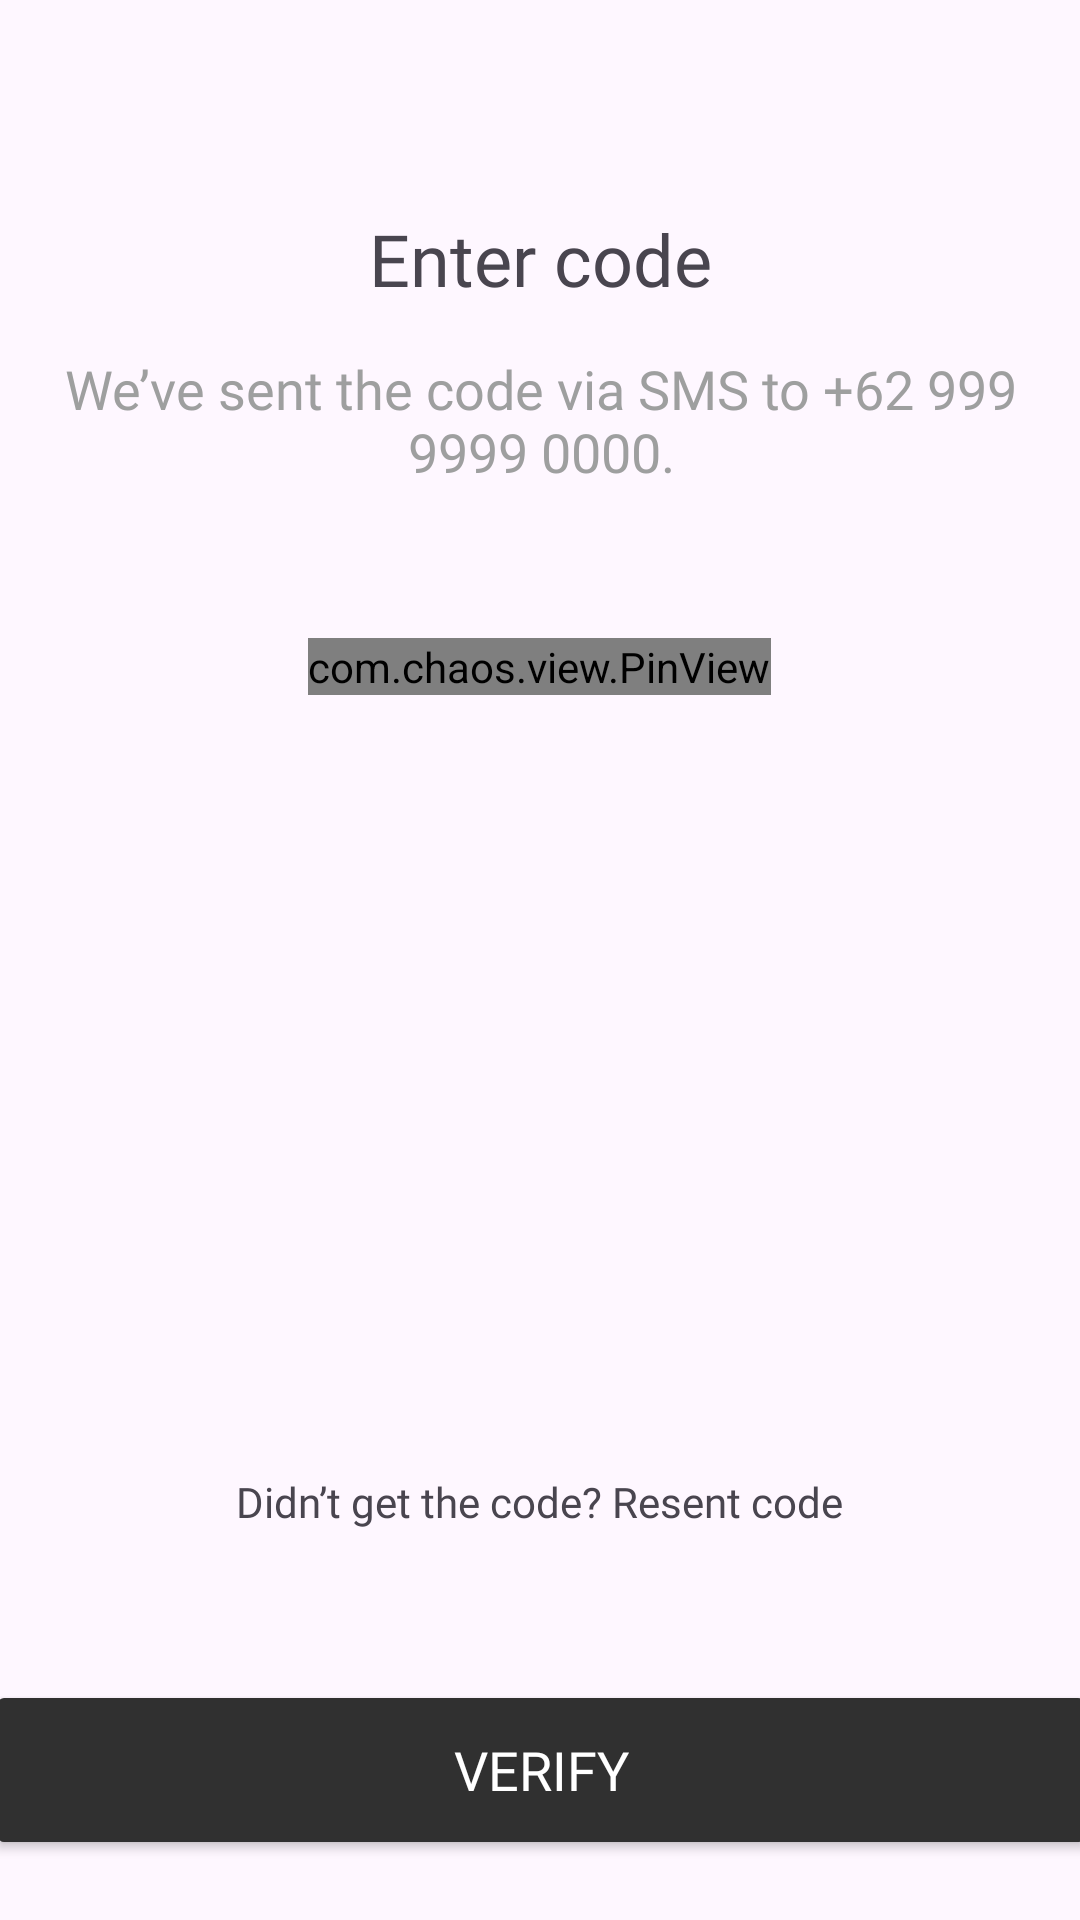

Layout XML and referenced resources for this Android screen:
<!-- AndroidManifest.xml: application theme Theme.ChitChat -->
<!-- res/layout/activity_verification_code.xml -->
<?xml version="1.0" encoding="utf-8"?>
<androidx.constraintlayout.widget.ConstraintLayout xmlns:android="http://schemas.android.com/apk/res/android"
    xmlns:app="http://schemas.android.com/apk/res-auto"
    xmlns:tools="http://schemas.android.com/tools"
    android:layout_width="match_parent"
    android:layout_height="match_parent"
    android:fitsSystemWindows="true"
    tools:context=".VerificationCodeActivity">

    <TextView
        android:id="@+id/textView3"
        android:layout_width="wrap_content"
        android:layout_height="wrap_content"
        android:layout_marginTop="70dp"
        android:fontFamily="@font/roboto_medium"
        android:text="Enter code"
        android:textSize="24sp"
        app:layout_constraintEnd_toEndOf="parent"
        app:layout_constraintStart_toStartOf="parent"
        app:layout_constraintTop_toTopOf="parent" />

    <TextView
        android:id="@+id/message_info_phone"
        android:layout_width="334dp"
        android:layout_height="wrap_content"
        android:layout_marginTop="15dp"
        android:fontFamily="@font/roboto"
        android:text="@string/send_code_message"
        android:textAlignment="center"
        android:textColor="@color/grey"
        android:textSize="18sp"
        app:layout_constraintEnd_toEndOf="@+id/textView3"
        app:layout_constraintStart_toStartOf="@+id/textView3"
        app:layout_constraintTop_toBottomOf="@+id/textView3" />


    <LinearLayout
        android:id="@+id/linearLayout"
        android:layout_width="match_parent"
        android:layout_height="wrap_content"
        android:layout_marginStart="20dp"
        android:layout_marginTop="50dp"
        android:layout_marginEnd="20dp"
        android:gravity="center_horizontal"
        android:orientation="horizontal"
        app:layout_constraintEnd_toEndOf="parent"
        app:layout_constraintStart_toStartOf="parent"
        app:layout_constraintTop_toBottomOf="@+id/message_info_phone">

        <com.chaos.view.PinView
            android:id="@+id/pinView"
            android:layout_width="wrap_content"
            android:layout_height="wrap_content"
            android:cursorVisible="true"
            app:itemCount="6"
            android:inputType="number"
            app:viewType="line"
            style="@style/PinWidget.PinView" />


    </LinearLayout>


    <TextView
        android:layout_width="wrap_content"
        android:layout_height="wrap_content"
        android:layout_marginBottom="50dp"
        android:text="Didn’t get the code? Resent code"
        android:fontFamily="@font/roboto"
        app:layout_constraintBottom_toTopOf="@+id/verify_otp_button"
        app:layout_constraintEnd_toEndOf="@+id/linearLayout"
        app:layout_constraintStart_toStartOf="@+id/linearLayout" />


    <Button
        android:id="@+id/verify_otp_button"
        android:layout_width="370dp"
        android:layout_height="60dp"
        android:layout_marginBottom="20dp"
        android:backgroundTint="@color/black2"
        android:fontFamily="@font/roboto_medium"
        android:text="Verify"
        android:textColor="@color/white"
        android:textSize="18sp"
        app:layout_constraintBottom_toBottomOf="parent"
        app:layout_constraintEnd_toEndOf="parent"
        app:layout_constraintStart_toStartOf="parent" />





</androidx.constraintlayout.widget.ConstraintLayout>
<!-- resources referenced by this layout -->
<resources>
  <color name="black2">#303030</color>
  <color name="grey">#9E9F9F</color>
  <color name="white">#FFFFFFFF</color>
  <string name="send_code_message">We’ve sent the code via SMS to +62 999 9999 0000.</string>
  <style name="Theme.ChitChat" parent="Base.Theme.ChitChat" />
  <style name="Base.Theme.ChitChat" parent="Theme.Material3.DayNight.NoActionBar">
          
          
          <item name="android:windowTranslucentStatus">true</item>
          <item name="android:windowTranslucentNavigation">true</item>
      </style>
</resources>
